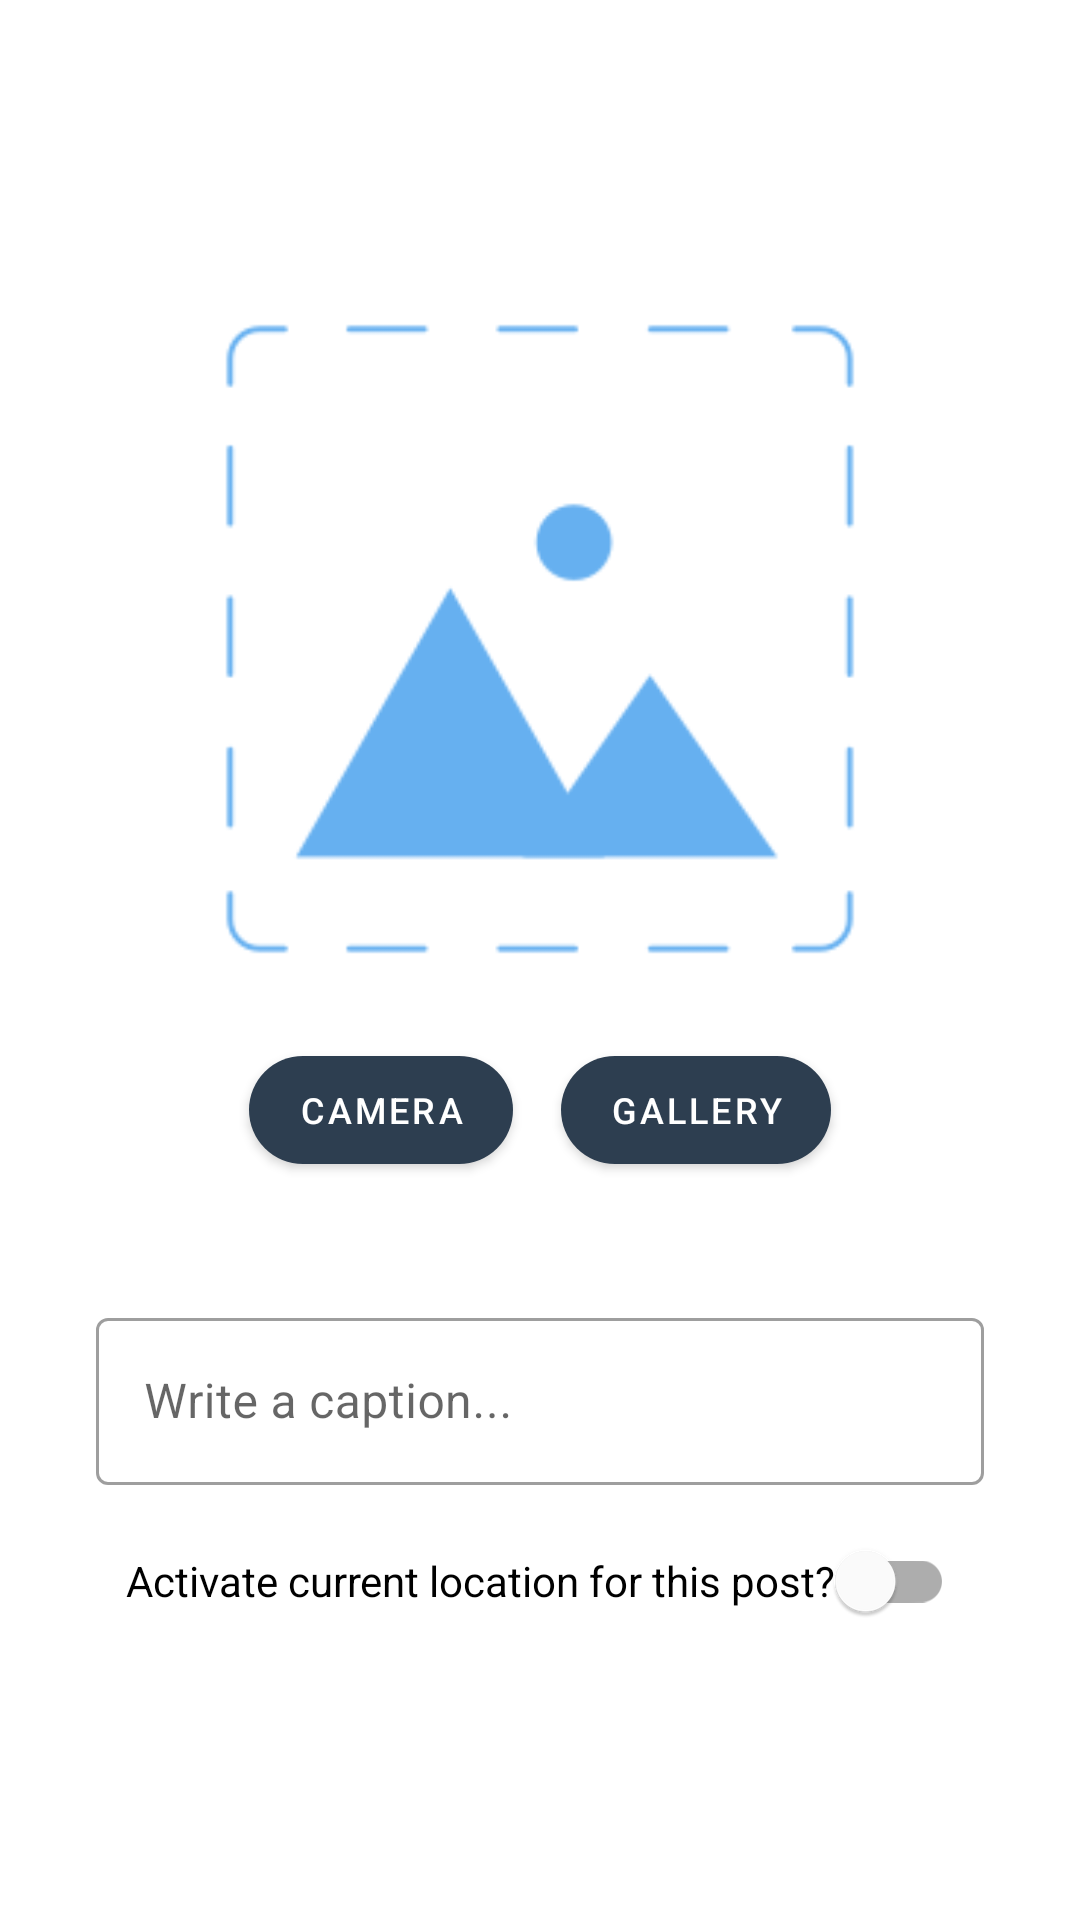

This screen was rendered from an Android layout file. Write that file and the resources it references.
<!-- AndroidManifest.xml: application theme Theme.StoryApp -->
<!-- res/layout/activity_add_story.xml -->
<?xml version="1.0" encoding="utf-8"?>
<androidx.constraintlayout.widget.ConstraintLayout xmlns:android="http://schemas.android.com/apk/res/android"
    xmlns:app="http://schemas.android.com/apk/res-auto"
    xmlns:tools="http://schemas.android.com/tools"
    android:layout_width="match_parent"
    android:layout_height="match_parent"
    tools:context=".ui.addstory.AddStoryActivity">

    <com.google.android.material.appbar.MaterialToolbar
        android:id="@+id/custom_toolbar"
        android:layout_width="0dp"
        android:layout_height="?attr/actionBarSize"
        app:layout_constraintEnd_toEndOf="parent"
        app:layout_constraintStart_toStartOf="parent"
        app:layout_constraintTop_toTopOf="parent" />

    <ImageView
        android:id="@+id/tv_image"
        android:layout_width="250dp"
        android:layout_height="250dp"
        android:layout_marginTop="32dp"
        android:src="@drawable/add_image"
        app:layout_constraintEnd_toEndOf="parent"
        app:layout_constraintStart_toStartOf="parent"
        app:layout_constraintTop_toBottomOf="@+id/custom_toolbar" />

    <LinearLayout
        android:id="@+id/linearLayout2"
        android:layout_width="wrap_content"
        android:layout_height="wrap_content"
        android:orientation="horizontal"
        app:layout_constraintEnd_toEndOf="@+id/tv_image"
        app:layout_constraintStart_toStartOf="@+id/tv_image"
        app:layout_constraintTop_toBottomOf="@+id/tv_image">

        <com.google.android.material.button.MaterialButton
            android:id="@+id/btn_add_img_camera"
            android:layout_width="wrap_content"
            android:layout_height="wrap_content"
            android:layout_margin="8dp"
            android:text="@string/text_camera"
            android:textSize="12sp"
            app:cornerRadius="100dp"
            app:icon="@drawable/ic_baseline_photo_camera_24" />

        <com.google.android.material.button.MaterialButton
            android:id="@+id/btn_add_img_gallery"
            android:layout_width="wrap_content"
            android:layout_height="wrap_content"
            android:layout_margin="8dp"
            android:text="@string/text_gallery"
            android:textSize="12sp"
            app:cornerRadius="100dp"
            app:icon="@drawable/ic_baseline_photo_library_24" />

    </LinearLayout>

    <com.google.android.material.textfield.TextInputLayout
        android:id="@+id/textInputLayout"
        style="@style/Widget.MaterialComponents.TextInputLayout.OutlinedBox"
        android:layout_width="0dp"
        android:layout_height="wrap_content"
        android:layout_marginStart="32dp"
        android:layout_marginTop="32dp"
        android:layout_marginEnd="32dp"
        android:hint="@string/text_hint_caption"
        app:layout_constraintEnd_toEndOf="parent"
        app:layout_constraintStart_toStartOf="parent"
        app:layout_constraintTop_toBottomOf="@+id/linearLayout2">

        <com.google.android.material.textfield.TextInputEditText
            android:id="@+id/edt_caption"
            android:layout_width="match_parent"
            android:layout_height="match_parent"
            android:inputType="text" />

    </com.google.android.material.textfield.TextInputLayout>

    <com.google.android.material.switchmaterial.SwitchMaterial
        android:id="@+id/switch_location"
        android:layout_width="wrap_content"
        android:layout_height="wrap_content"
        android:layout_marginTop="8dp"
        android:text="Activate current location for this post?"
        app:layout_constraintEnd_toEndOf="@+id/textInputLayout"
        app:layout_constraintStart_toStartOf="@+id/textInputLayout"
        app:layout_constraintTop_toBottomOf="@+id/textInputLayout" />

    <TextView
        android:id="@+id/tv_latlong"
        android:layout_width="wrap_content"
        android:layout_height="wrap_content"
        android:layout_marginTop="16dp"
        android:visibility="invisible"
        app:layout_constraintEnd_toEndOf="@+id/switch_location"
        app:layout_constraintStart_toStartOf="@+id/switch_location"
        app:layout_constraintTop_toBottomOf="@+id/switch_location"
        tools:text="location" />

    <RelativeLayout
        android:id="@+id/progress_bar"
        android:layout_width="0dp"
        android:layout_height="0dp"
        android:alpha="0"
        app:layout_constraintBottom_toBottomOf="parent"
        app:layout_constraintEnd_toEndOf="parent"
        app:layout_constraintStart_toStartOf="parent"
        app:layout_constraintTop_toBottomOf="@+id/custom_toolbar">

        <ProgressBar
            android:layout_width="wrap_content"
            android:layout_height="wrap_content"
            android:layout_centerInParent="true" />

    </RelativeLayout>

</androidx.constraintlayout.widget.ConstraintLayout>
<!-- resources referenced by this layout -->
<resources>
  <!-- drawable add_image: png bitmap (drawable, 4887 bytes) -->
  <string name="text_camera">Camera</string>
  <string name="text_gallery">Gallery</string>
  <string name="text_hint_caption">Write a caption...</string>
  <style name="Theme.StoryApp" parent="Theme.MaterialComponents.DayNight.NoActionBar">
          
          <item name="colorPrimary">@color/dark_blue_500</item>
          <item name="colorPrimaryVariant">@color/dark_blue_700</item>
          <item name="colorOnPrimary">@color/white</item>
          
          <item name="colorSecondary">@color/teal_200</item>
          <item name="colorSecondaryVariant">@color/teal_700</item>
          <item name="colorOnSecondary">@color/black</item>
          
          <item name="android:statusBarColor" tools:targetApi="l">?attr/colorPrimaryVariant</item>
          
      </style>
  <color name="dark_blue_500">#2D3E50</color>
  <color name="dark_blue_700">#212F3E</color>
  <color name="white">#FFFFFFFF</color>
  <color name="teal_200">#FF03DAC5</color>
  <color name="teal_700">#FF018786</color>
  <color name="black">#FF000000</color>
</resources>
